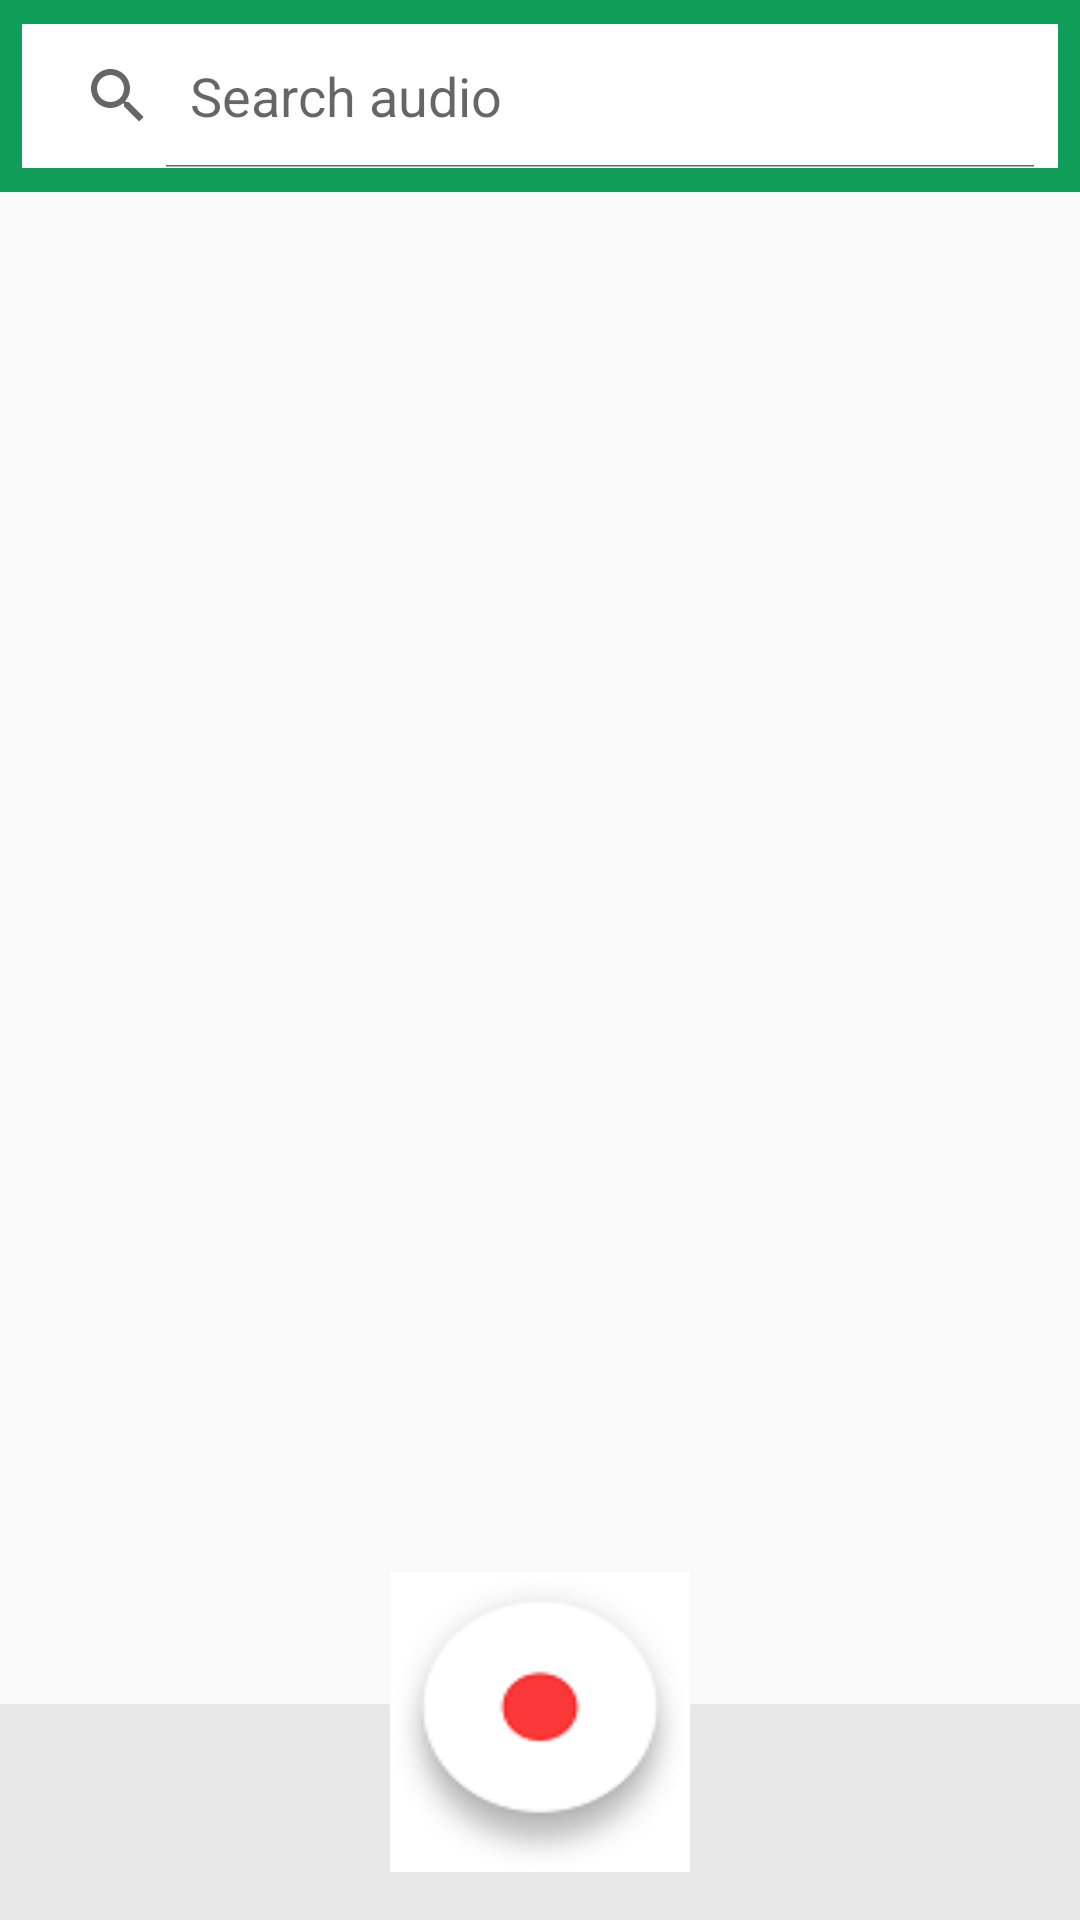

Write the Android layout XML for this screen, with the resource values it uses.
<!-- AndroidManifest.xml: application theme AppTheme -->
<!-- res/layout/activity_main.xml -->
<?xml version="1.0" encoding="utf-8"?>
<androidx.constraintlayout.widget.ConstraintLayout xmlns:android="http://schemas.android.com/apk/res/android"
    xmlns:app="http://schemas.android.com/apk/res-auto"
    xmlns:tools="http://schemas.android.com/tools"
    android:layout_width="match_parent"
    android:layout_height="match_parent"
    tools:context=".MainActivity">

    <androidx.constraintlayout.widget.Guideline
        android:id="@+id/guideline"
        android:layout_width="wrap_content"
        android:layout_height="wrap_content"
        android:orientation="horizontal"
        app:layout_constraintGuide_begin="64dp" />

    <androidx.constraintlayout.widget.Guideline
        android:id="@+id/guideline2"
        android:layout_width="wrap_content"
        android:layout_height="wrap_content"
        android:orientation="vertical"
        app:layout_constraintGuide_percent="0.02" />

    <androidx.constraintlayout.widget.Guideline
        android:id="@+id/guideline5"
        android:layout_width="wrap_content"
        android:layout_height="wrap_content"
        android:orientation="vertical"
        app:layout_constraintGuide_percent="0.98" />

    <androidx.constraintlayout.widget.Guideline
        android:id="@+id/guideline6"
        android:layout_width="wrap_content"
        android:layout_height="wrap_content"
        android:orientation="horizontal"
        app:layout_constraintGuide_begin="8dp" />

    <androidx.constraintlayout.widget.Guideline
        android:id="@+id/guideline7"
        android:layout_width="wrap_content"
        android:layout_height="wrap_content"
        android:orientation="horizontal"
        app:layout_constraintGuide_begin="56dp" />

    <ImageView
        android:id="@+id/imageView"
        android:layout_width="0dp"
        android:layout_height="0dp"
        app:layout_constraintBottom_toTopOf="@+id/guideline"
        app:layout_constraintEnd_toEndOf="parent"
        app:layout_constraintStart_toStartOf="parent"
        app:layout_constraintTop_toTopOf="parent"
        app:srcCompat="@color/colorPrimary" />

    <SearchView
        android:id="@+id/searchView"
        android:layout_width="0dp"
        android:layout_height="0dp"

        android:background="@color/colorPrimary"
        android:backgroundTint="@android:color/background_light"
        android:iconifiedByDefault="false"
        android:queryHint="Search audio"
        android:searchHintIcon="@mipmap/phoebuslogo"

        app:defaultQueryHint="Search audio"
        app:iconifiedByDefault="false"
        app:layout_constraintBottom_toTopOf="@+id/guideline7"
        app:layout_constraintEnd_toStartOf="@+id/guideline5"
        app:layout_constraintStart_toStartOf="@+id/guideline2"
        app:layout_constraintTop_toTopOf="@+id/guideline6"
        app:queryHint="Search audio" />

    <androidx.recyclerview.widget.RecyclerView
        android:id="@+id/audiofiles"
        android:layout_width="0dp"
        android:layout_height="0dp"
        android:scrollbars="vertical"
        app:layout_constraintBottom_toTopOf="@+id/guideline3"
        app:layout_constraintEnd_toEndOf="parent"
        app:layout_constraintHorizontal_bias="1.0"
        app:layout_constraintStart_toStartOf="parent"
        app:layout_constraintTop_toBottomOf="@+id/imageView"
        app:layout_constraintVertical_bias="1.0" />

    <androidx.constraintlayout.widget.Guideline
        android:id="@+id/guideline3"
        android:layout_width="wrap_content"
        android:layout_height="wrap_content"
        android:orientation="horizontal"
        app:layout_constraintGuide_end="72dp" />

    <ImageView
        android:id="@+id/imageView2"
        android:layout_width="200dp"
        android:layout_height="72dp"
        android:scaleType="centerCrop"
        app:layout_constraintBottom_toBottomOf="parent"
        app:layout_constraintEnd_toEndOf="parent"
        app:layout_constraintHorizontal_bias="0.497"
        app:layout_constraintStart_toStartOf="parent"
        app:layout_constraintTop_toTopOf="@+id/guideline3"
        app:layout_constraintVertical_bias="0.0"
        app:srcCompat="@mipmap/bgcghk" />

    <ImageView
        android:id="@+id/imageView3"
        android:layout_width="0dp"
        android:layout_height="0dp"
        app:layout_constraintBottom_toBottomOf="@+id/imageView2"
        app:layout_constraintEnd_toStartOf="@+id/imageView2"
        app:layout_constraintStart_toStartOf="parent"
        app:layout_constraintTop_toTopOf="@+id/guideline3"
        app:srcCompat="@color/lowerPanel" />

    <ImageView
        android:id="@+id/imageView4"
        android:layout_width="0dp"
        android:layout_height="0dp"
        app:layout_constraintBottom_toBottomOf="@+id/imageView2"
        app:layout_constraintEnd_toEndOf="parent"
        app:layout_constraintStart_toEndOf="@+id/imageView2"
        app:layout_constraintTop_toTopOf="@+id/guideline3"
        app:srcCompat="@color/lowerPanel" />

    <androidx.constraintlayout.widget.ConstraintLayout
        android:id="@+id/pausePanel"
        android:layout_width="0dp"
        android:layout_height="0dp"
        android:background="@mipmap/pausebg"
        android:visibility="invisible"
        app:layout_constraintBottom_toBottomOf="parent"
        app:layout_constraintEnd_toEndOf="@+id/audiofiles"
        app:layout_constraintHorizontal_bias="1.0"
        app:layout_constraintStart_toStartOf="parent"
        app:layout_constraintTop_toTopOf="@+id/guideline9"
        app:layout_constraintVertical_bias="0.0">

        <Button
            android:id="@+id/pauseButton"
            android:layout_width="wrap_content"
            android:layout_height="wrap_content"
            android:layout_marginBottom="36dp"
            android:background="@mipmap/grouppause"
            android:visibility="visible"
            app:layout_constraintBottom_toBottomOf="parent"
            app:layout_constraintEnd_toEndOf="parent"
            app:layout_constraintHorizontal_bias="0.501"
            app:layout_constraintStart_toStartOf="parent"
            app:layout_constraintTop_toTopOf="parent"
            app:layout_constraintVertical_bias="0.652" />

        <TextView
            android:id="@+id/textView"
            android:layout_width="wrap_content"
            android:layout_height="wrap_content"
            android:text="30:53"
            android:textColor="@color/colorPrimary"
            android:textSize="30sp"
            app:layout_constraintBottom_toBottomOf="parent"
            app:layout_constraintEnd_toEndOf="parent"
            app:layout_constraintStart_toStartOf="parent"
            app:layout_constraintTop_toBottomOf="@+id/pauseButton" />
    </androidx.constraintlayout.widget.ConstraintLayout>

    <androidx.constraintlayout.widget.Guideline
        android:id="@+id/guideline9"
        android:layout_width="wrap_content"
        android:layout_height="wrap_content"
        android:orientation="horizontal"
        app:layout_constraintGuide_end="256dp" />

    <Button
        android:id="@+id/recordButton"
        android:layout_width="100dp"
        android:layout_height="100dp"
        android:layout_marginBottom="16dp"
        android:background="@mipmap/buttonfab"
        android:scaleX="1"
        android:scaleY="1"
        app:layout_constraintBottom_toBottomOf="parent"
        app:layout_constraintEnd_toEndOf="parent"
        app:layout_constraintStart_toStartOf="parent" />

</androidx.constraintlayout.widget.ConstraintLayout>
<!-- resources referenced by this layout -->
<resources>
  <color name="colorPrimary">#0F9D58</color>
  <color name="lowerPanel">#E7E7E7</color>
  <!-- mipmap bgcghk: png bitmap (mipmap-xxhdpi, 912 bytes) -->
  <!-- mipmap buttonfab: png bitmap (mipmap-anydpi-v26, 3708 bytes) -->
  <!-- mipmap grouppause: png bitmap (mipmap-xxhdpi, 5934 bytes) -->
  <!-- mipmap pausebg: png bitmap (mipmap-anydpi-v26, 5519 bytes) -->
  <!-- mipmap phoebuslogo: png bitmap (mipmap-mdpi, 53816 bytes) -->
  <style name="AppTheme" parent="Theme.AppCompat.Light.NoActionBar">
          
          <item name="colorPrimary">@color/colorPrimary</item>
          <item name="colorPrimaryDark">@color/colorPrimaryDark</item>
          <item name="colorAccent">@color/colorAccent</item>
      </style>
  <color name="colorPrimaryDark">#0C7E46</color>
  <color name="colorAccent">#D81B60</color>
</resources>
